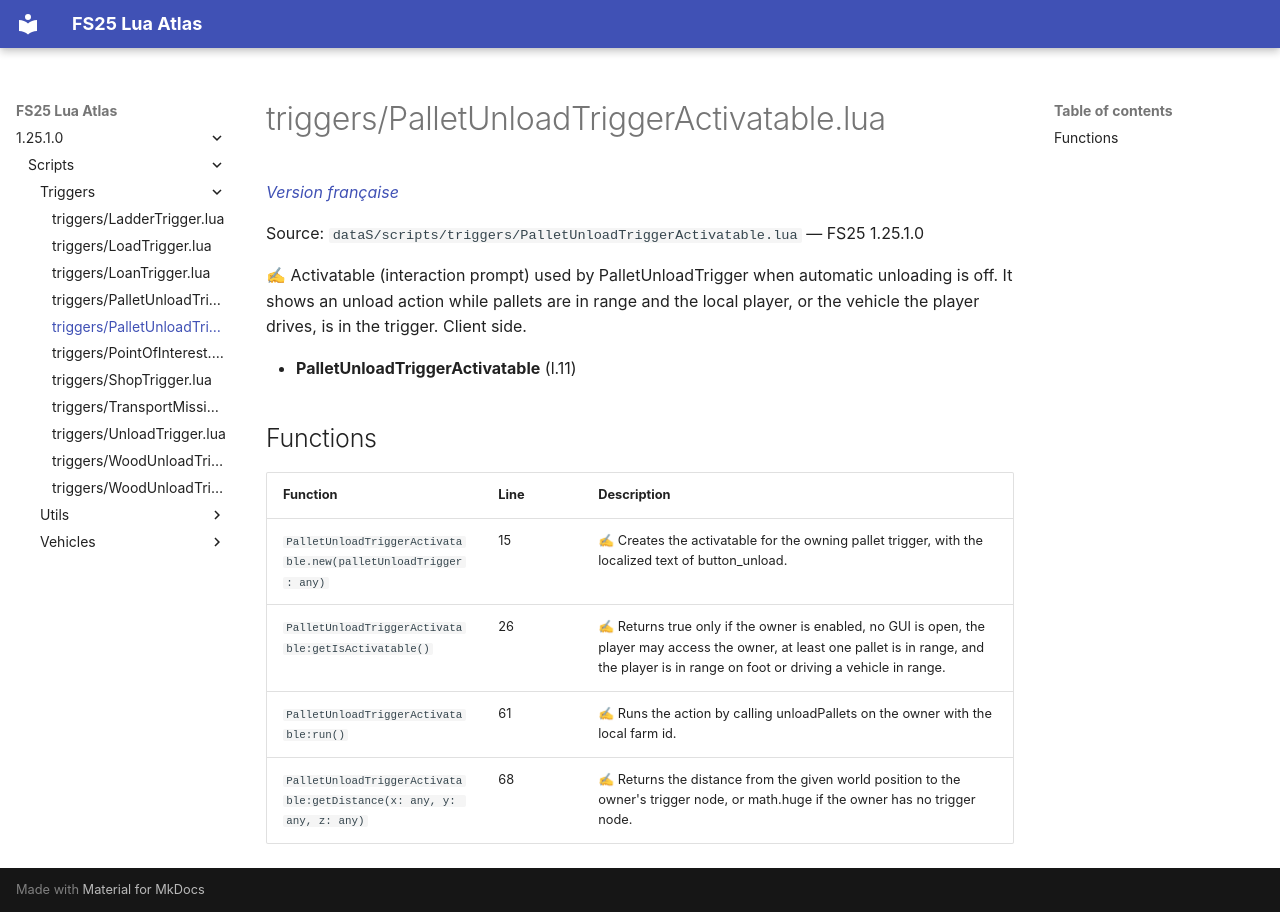

repository: Tim0219800/fs25-lua-atlas · page: 1.25.1.0/scripts/triggers/PalletUnloadTriggerActivatable.html · generator: mkdocs

# triggers/PalletUnloadTriggerActivatable.lua

*[Version française](../../fr/scripts/triggers/PalletUnloadTriggerActivatable.md)*

Source: `dataS/scripts/triggers/PalletUnloadTriggerActivatable.lua` — FS25 1.25.1.0

✍ Activatable (interaction prompt) used by PalletUnloadTrigger when automatic unloading is off. It shows an unload action while pallets are in range and the local player, or the vehicle the player drives, is in the trigger. Client side.

- **PalletUnloadTriggerActivatable** (l.11)

## Functions

| Function | Line | Description |
|---|---|---|
| `PalletUnloadTriggerActivatable.new(palletUnloadTrigger: any)` | 15 | ✍ Creates the activatable for the owning pallet trigger, with the localized text of button_unload. |
| `PalletUnloadTriggerActivatable:getIsActivatable()` | 26 | ✍ Returns true only if the owner is enabled, no GUI is open, the player may access the owner, at least one pallet is in range, and the player is in range on foot or driving a vehicle in range. |
| `PalletUnloadTriggerActivatable:run()` | 61 | ✍ Runs the action by calling unloadPallets on the owner with the local farm id. |
| `PalletUnloadTriggerActivatable:getDistance(x: any, y: any, z: any)` | 68 | ✍ Returns the distance from the given world position to the owner's trigger node, or math.huge if the owner has no trigger node. |
